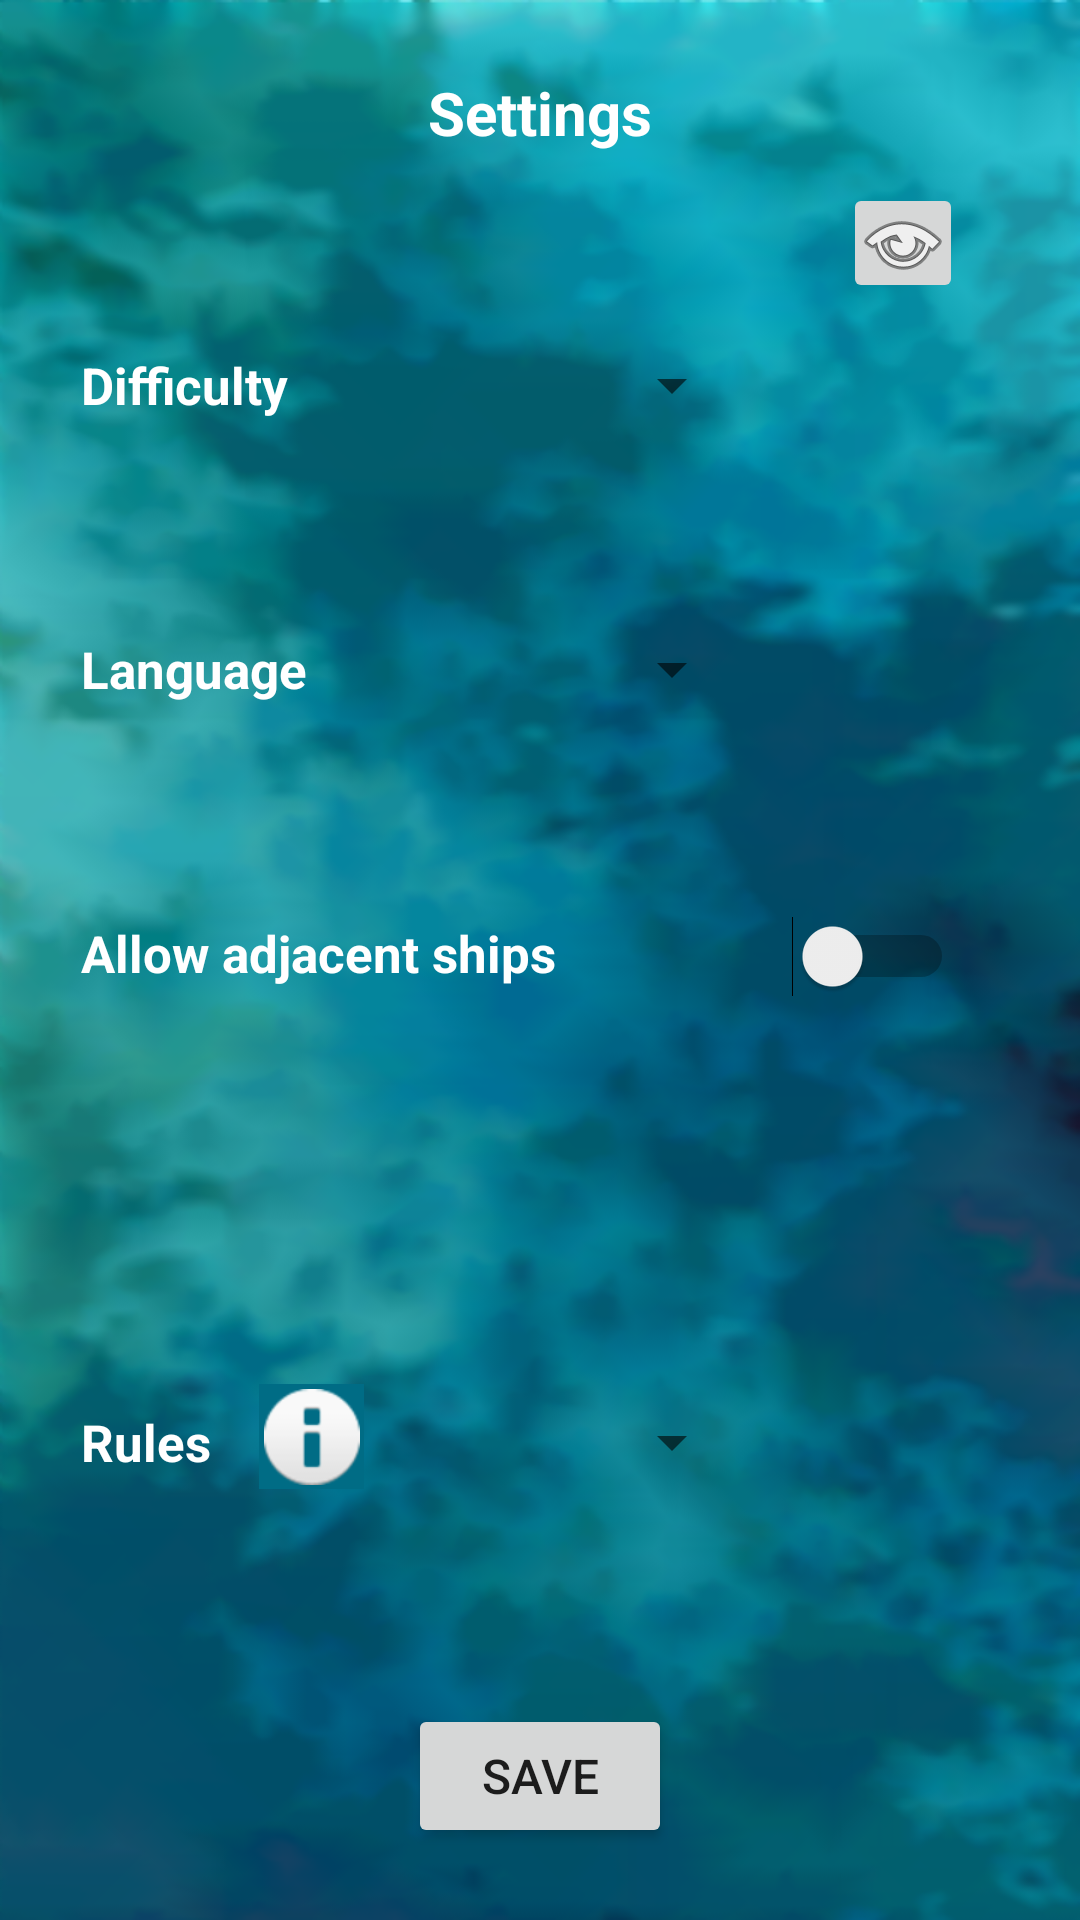

Reconstruct the res/layout file that produces this screen, plus the resources it refers to.
<!-- AndroidManifest.xml: application theme AppTheme -->
<!-- res/layout/settings.xml -->
<?xml version="1.0" encoding="utf-8"?>
<RelativeLayout xmlns:android="http://schemas.android.com/apk/res/android"
    android:layout_width="match_parent"
    android:layout_height="match_parent"
    android:orientation="vertical"
    android:background="@drawable/water1">

    <TextView
        android:id="@+id/settings_text"
        android:layout_width="wrap_content"
        android:layout_height="wrap_content"
        android:layout_alignParentTop="true"
        android:layout_centerHorizontal="true"
        android:padding="24dp"
        android:textColor="@color/ColorWhite"
        android:text="@string/settings"
        android:textSize="20sp"
        android:textStyle="bold" />

    <TextView
        android:id="@+id/difficulty_text"
        android:layout_width="wrap_content"
        android:layout_height="wrap_content"
        android:layout_below="@+id/settings_text"
        android:layout_marginTop="26dp"
        android:layout_toStartOf="@+id/back_settings"
        android:padding="16dp"
        android:textColor="@color/ColorWhite"
        android:text="@string/difficulty"
        android:textSize="17sp"
        android:textStyle="bold" />

    <TextView
        android:id="@+id/language_text"
        android:layout_width="wrap_content"
        android:layout_height="wrap_content"
        android:layout_alignStart="@+id/difficulty_text"
        android:layout_below="@+id/difficulty_text"
        android:layout_marginTop="40dp"
        android:textColor="@color/ColorWhite"
        android:padding="16dp"
        android:text="@string/language"
        android:textSize="17sp"
        android:textStyle="bold" />

    <TextView
        android:id="@+id/ships_text"
        android:layout_width="wrap_content"
        android:layout_height="wrap_content"
        android:textColor="@color/ColorWhite"
        android:layout_alignStart="@+id/language_text"
        android:layout_below="@+id/language_text"
        android:layout_marginTop="40dp"
        android:padding="16dp"
        android:text="@string/allow_adjacent_ships"
        android:textSize="17sp"
        android:textStyle="bold" />

    <TextView
        android:id="@+id/rules_text"
        android:layout_width="wrap_content"
        android:layout_height="wrap_content"
        android:layout_above="@+id/back_settings"
        android:layout_alignStart="@+id/language_text"
        android:layout_marginBottom="36dp"
        android:layout_marginTop="40dp"
        android:textColor="@color/ColorWhite"
        android:padding="16dp"
        android:text="@string/rules"
        android:textSize="17sp"
        android:textStyle="bold" />

    <Spinner
        android:id="@+id/rules_options"
        android:layout_width="wrap_content"
        android:layout_height="wrap_content"
        android:layout_above="@+id/back_settings"
        android:layout_marginStart="200dp"
        android:layout_alignTop="@+id/rules_text"

        android:layout_marginBottom="36dp"
        android:textSize="17sp" />

    <Button
        android:id="@+id/back_settings"
        android:layout_width="wrap_content"
        android:layout_height="wrap_content"
        android:layout_alignParentBottom="true"
        android:layout_centerHorizontal="true"
        android:layout_margin="24dp"
        android:text="@string/save"
        android:textSize="16sp" />

    <Spinner
        android:id="@+id/language_options"
        android:layout_width="wrap_content"
        android:layout_height="wrap_content"
        android:layout_above="@+id/ships_text"
        android:layout_marginStart="200dp"
        android:layout_alignTop="@+id/language_text"
        android:textSize="17sp" />

    <Spinner
        android:id="@+id/difficulty_options"
        android:layout_width="wrap_content"
        android:layout_height="wrap_content"
        android:layout_above="@+id/language_text"
        android:layout_alignTop="@+id/difficulty_text"
        android:layout_marginStart="200dp"
        android:padding="16dp"
        android:textSize="17sp" />

    <Switch
        android:id="@+id/switch_ships"
        android:layout_width="wrap_content"
        android:layout_height="wrap_content"
        android:layout_alignBaseline="@+id/ships_text"
        android:layout_alignBottom="@+id/ships_text"
        android:layout_toEndOf="@+id/back_settings"
        android:padding="16dp" />

    <ImageButton
        android:src="@android:drawable/ic_menu_view"
        android:id="@+id/log"
        android:layout_width="40dp"
        android:layout_above="@+id/difficulty_options"
        android:layout_alignParentEnd="true"
        android:layout_marginEnd="39dp"
        android:layout_height="40dp" />

    <ImageButton
        android:layout_width="35dp"
        android:src="@android:drawable/ic_dialog_info"
        android:id="@+id/info"
        android:background="@color/ColorWater"
        android:layout_height="35dp"
        android:layout_alignTop="@+id/rules_text"
        android:layout_toEndOf="@+id/rules_text"
        android:layout_marginTop="8dp" />


</RelativeLayout>
<!-- resources referenced by this layout -->
<resources>
  <color name="ColorWater">#006C85</color>
  <color name="ColorWhite">#FFFFFF</color>
  <!-- drawable water1: png bitmap (drawable, 475055 bytes) -->
  <string name="allow_adjacent_ships">Allow adjacent ships</string>
  <string name="difficulty">Difficulty</string>
  <string name="language">Language</string>
  <string name="rules">Rules</string>
  <string name="save">Save</string>
  <string name="settings">Settings</string>
  <style name="AppTheme" parent="Theme.AppCompat.Light.NoActionBar">
          
          <item name="colorPrimary">@color/colorPrimary</item>
          <item name="android:windowFullscreen">false</item>
          <item name="colorPrimaryDark">@color/colorPrimaryDark</item>
          <item name="colorAccent">@color/colorAccent</item>
      </style>
  <color name="colorPrimary">#3F51B5</color>
  <color name="colorPrimaryDark">#303F9F</color>
  <color name="colorAccent">#FF4081</color>
</resources>
